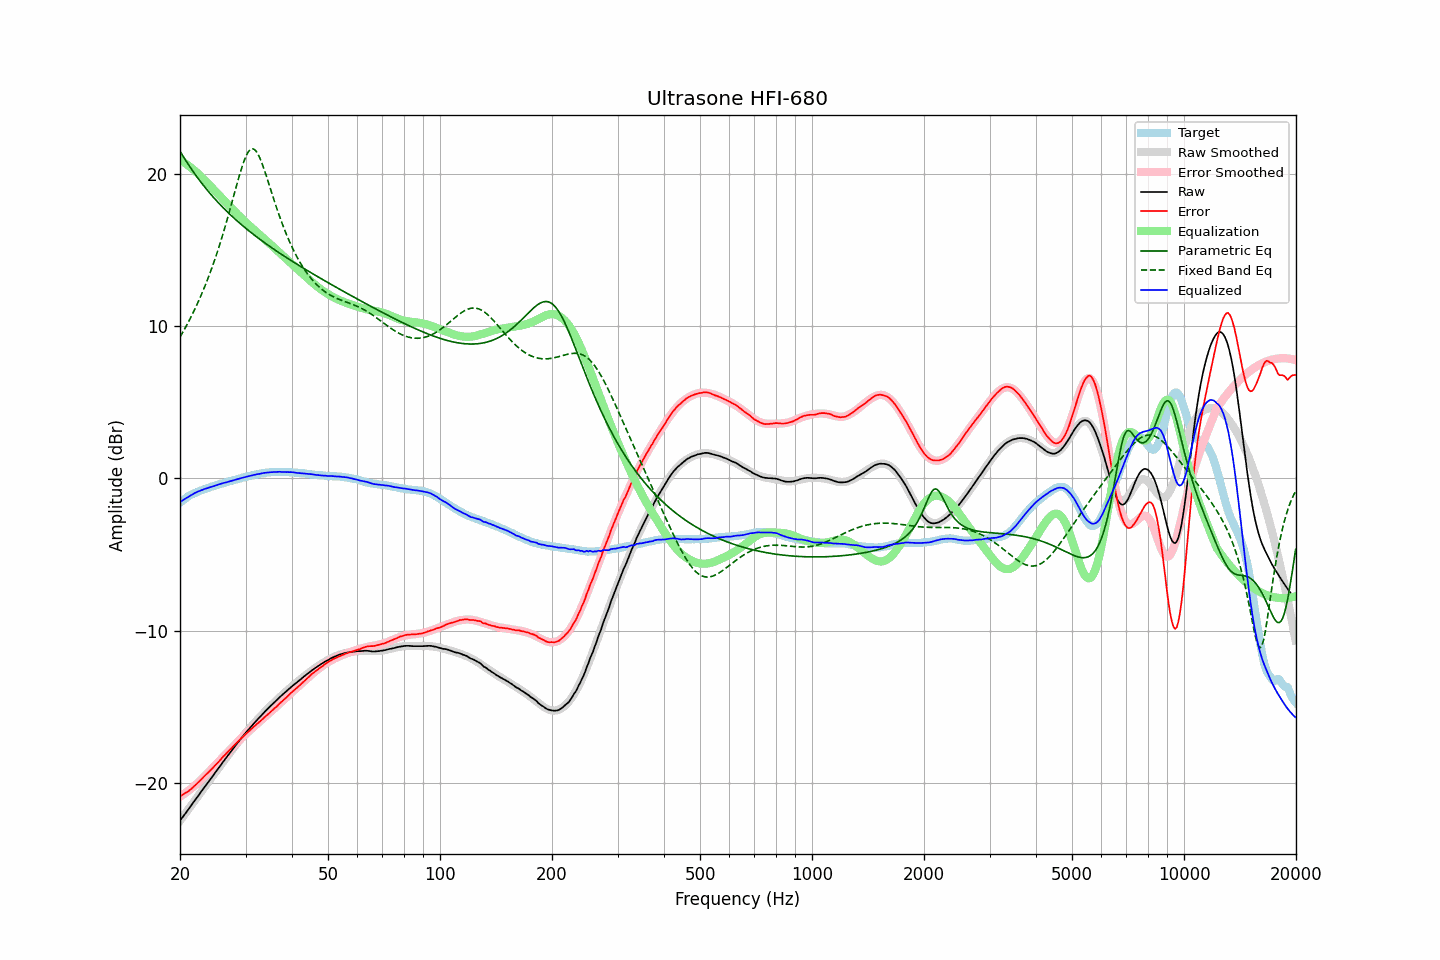

Source data for this figure (header and first rows):
frequency, raw, error, smoothed, error_smoothed, equalization, parametric_eq, fixed_band_eq, equalized_raw, equalized_smoothed, target
20.00, -22.49, -20.88, -22.49, -20.91, 20.91, 21.47, 9.27, -1.58, -1.58, -1.61
20.20, -22.35, -20.83, -22.35, -20.84, 20.84, 21.29, 9.45, -1.51, -1.51, -1.52
20.40, -22.20, -20.76, -22.20, -20.77, 20.77, 21.12, 9.63, -1.43, -1.43, -1.44
20.61, -22.06, -20.69, -22.06, -20.70, 20.70, 20.95, 9.82, -1.37, -1.36, -1.37
20.81, -21.92, -20.64, -21.91, -20.62, 20.62, 20.79, 10.01, -1.30, -1.30, -1.28
21.02, -21.78, -20.58, -21.77, -20.54, 20.54, 20.63, 10.21, -1.24, -1.23, -1.20
21.23, -21.63, -20.49, -21.62, -20.46, 20.46, 20.47, 10.41, -1.17, -1.17, -1.14
21.44, -21.49, -20.40, -21.48, -20.37, 20.37, 20.31, 10.62, -1.11, -1.11, -1.08
21.66, -21.34, -20.31, -21.34, -20.29, 20.29, 20.16, 10.83, -1.05, -1.05, -1.03
21.87, -21.19, -20.20, -21.19, -20.20, 20.20, 20.01, 11.05, -0.99, -0.99, -0.98
22.09, -21.05, -20.11, -21.05, -20.11, 20.11, 19.86, 11.27, -0.94, -0.94, -0.93
22.31, -20.90, -20.01, -20.90, -20.01, 20.01, 19.72, 11.50, -0.88, -0.89, -0.89
22.54, -20.76, -19.91, -20.76, -19.91, 19.91, 19.57, 11.74, -0.85, -0.85, -0.85
22.76, -20.61, -19.80, -20.61, -19.81, 19.81, 19.44, 11.98, -0.80, -0.80, -0.81
22.99, -20.47, -19.69, -20.47, -19.70, 19.70, 19.30, 12.22, -0.77, -0.76, -0.78
23.22, -20.32, -19.58, -20.32, -19.60, 19.60, 19.17, 12.48, -0.72, -0.73, -0.74
23.45, -20.18, -19.48, -20.18, -19.49, 19.49, 19.04, 12.74, -0.69, -0.69, -0.70
23.69, -20.04, -19.38, -20.04, -19.38, 19.38, 18.91, 13.01, -0.66, -0.65, -0.66
23.92, -19.90, -19.28, -19.89, -19.27, 19.27, 18.78, 13.28, -0.62, -0.62, -0.62
24.16, -19.75, -19.18, -19.75, -19.17, 19.17, 18.66, 13.57, -0.58, -0.58, -0.57
24.40, -19.61, -19.06, -19.60, -19.06, 19.06, 18.54, 13.86, -0.55, -0.55, -0.54
24.65, -19.47, -18.96, -19.46, -18.95, 18.95, 18.42, 14.16, -0.52, -0.52, -0.51
24.89, -19.32, -18.83, -19.32, -18.84, 18.84, 18.30, 14.46, -0.48, -0.48, -0.48
25.14, -19.18, -18.73, -19.17, -18.73, 18.73, 18.18, 14.78, -0.45, -0.45, -0.45
25.39, -19.03, -18.61, -19.03, -18.62, 18.62, 18.07, 15.10, -0.41, -0.42, -0.42
25.65, -18.89, -18.51, -18.89, -18.50, 18.50, 17.96, 15.43, -0.38, -0.38, -0.38
25.91, -18.74, -18.38, -18.74, -18.39, 18.39, 17.85, 15.78, -0.35, -0.35, -0.36
26.16, -18.60, -18.27, -18.60, -18.28, 18.28, 17.74, 16.13, -0.32, -0.32, -0.33
26.43, -18.46, -18.17, -18.46, -18.17, 18.17, 17.64, 16.48, -0.29, -0.29, -0.29
26.69, -18.32, -18.06, -18.32, -18.05, 18.05, 17.53, 16.85, -0.26, -0.26, -0.26
26.96, -18.18, -17.95, -18.18, -17.94, 17.94, 17.43, 17.22, -0.24, -0.23, -0.23
27.23, -18.04, -17.84, -18.04, -17.83, 17.83, 17.33, 17.60, -0.21, -0.20, -0.20
27.50, -17.90, -17.73, -17.90, -17.72, 17.72, 17.23, 17.99, -0.18, -0.17, -0.17
27.77, -17.76, -17.61, -17.76, -17.62, 17.62, 17.13, 18.38, -0.14, -0.14, -0.15
28.05, -17.62, -17.51, -17.62, -17.51, 17.51, 17.04, 18.76, -0.11, -0.11, -0.11
28.33, -17.49, -17.40, -17.49, -17.40, 17.40, 16.94, 19.15, -0.08, -0.08, -0.09
28.62, -17.35, -17.29, -17.35, -17.30, 17.30, 16.85, 19.53, -0.05, -0.05, -0.06
28.90, -17.22, -17.19, -17.22, -17.20, 17.20, 16.76, 19.90, -0.02, -0.03, -0.02
29.19, -17.09, -17.08, -17.09, -17.09, 17.09, 16.67, 20.25, 0.00, 0.00, -0.01
29.48, -16.96, -17.00, -16.96, -16.99, 16.99, 16.58, 20.58, 0.03, 0.03, 0.04
29.78, -16.83, -16.89, -16.83, -16.89, 16.89, 16.49, 20.87, 0.06, 0.06, 0.06
30.08, -16.70, -16.79, -16.71, -16.79, 16.79, 16.40, 21.13, 0.09, 0.09, 0.09
30.38, -16.58, -16.70, -16.58, -16.69, 16.69, 16.31, 21.34, 0.11, 0.11, 0.11
30.68, -16.46, -16.60, -16.46, -16.60, 16.60, 16.23, 21.49, 0.14, 0.14, 0.14
30.99, -16.34, -16.50, -16.34, -16.50, 16.50, 16.14, 21.59, 0.16, 0.16, 0.16
31.30, -16.22, -16.41, -16.22, -16.41, 16.41, 16.06, 21.63, 0.19, 0.19, 0.19
31.61, -16.10, -16.31, -16.10, -16.31, 16.31, 15.98, 21.60, 0.22, 0.21, 0.22
31.93, -15.98, -16.21, -15.98, -16.22, 16.22, 15.90, 21.51, 0.24, 0.24, 0.23
32.24, -15.87, -16.12, -15.87, -16.13, 16.13, 15.82, 21.37, 0.26, 0.26, 0.25
32.57, -15.76, -16.04, -15.75, -16.03, 16.03, 15.74, 21.17, 0.27, 0.28, 0.28
32.89, -15.65, -15.95, -15.64, -15.94, 15.94, 15.66, 20.94, 0.29, 0.30, 0.31
33.22, -15.53, -15.85, -15.53, -15.85, 15.85, 15.58, 20.67, 0.32, 0.32, 0.32
33.55, -15.42, -15.76, -15.42, -15.76, 15.76, 15.50, 20.38, 0.34, 0.33, 0.34
33.89, -15.31, -15.65, -15.31, -15.66, 15.66, 15.43, 20.07, 0.35, 0.35, 0.35
34.23, -15.20, -15.57, -15.20, -15.57, 15.57, 15.35, 19.75, 0.37, 0.36, 0.37
34.57, -15.10, -15.48, -15.10, -15.47, 15.47, 15.28, 19.42, 0.37, 0.38, 0.38
34.92, -14.99, -15.37, -14.99, -15.38, 15.38, 15.20, 19.08, 0.39, 0.39, 0.39
35.27, -14.89, -15.29, -14.89, -15.28, 15.28, 15.13, 18.75, 0.39, 0.40, 0.40
35.62, -14.79, -15.19, -14.79, -15.19, 15.19, 15.06, 18.42, 0.40, 0.40, 0.40
35.97, -14.69, -15.09, -14.68, -15.09, 15.09, 14.99, 18.10, 0.41, 0.41, 0.40
... 635 more rows
